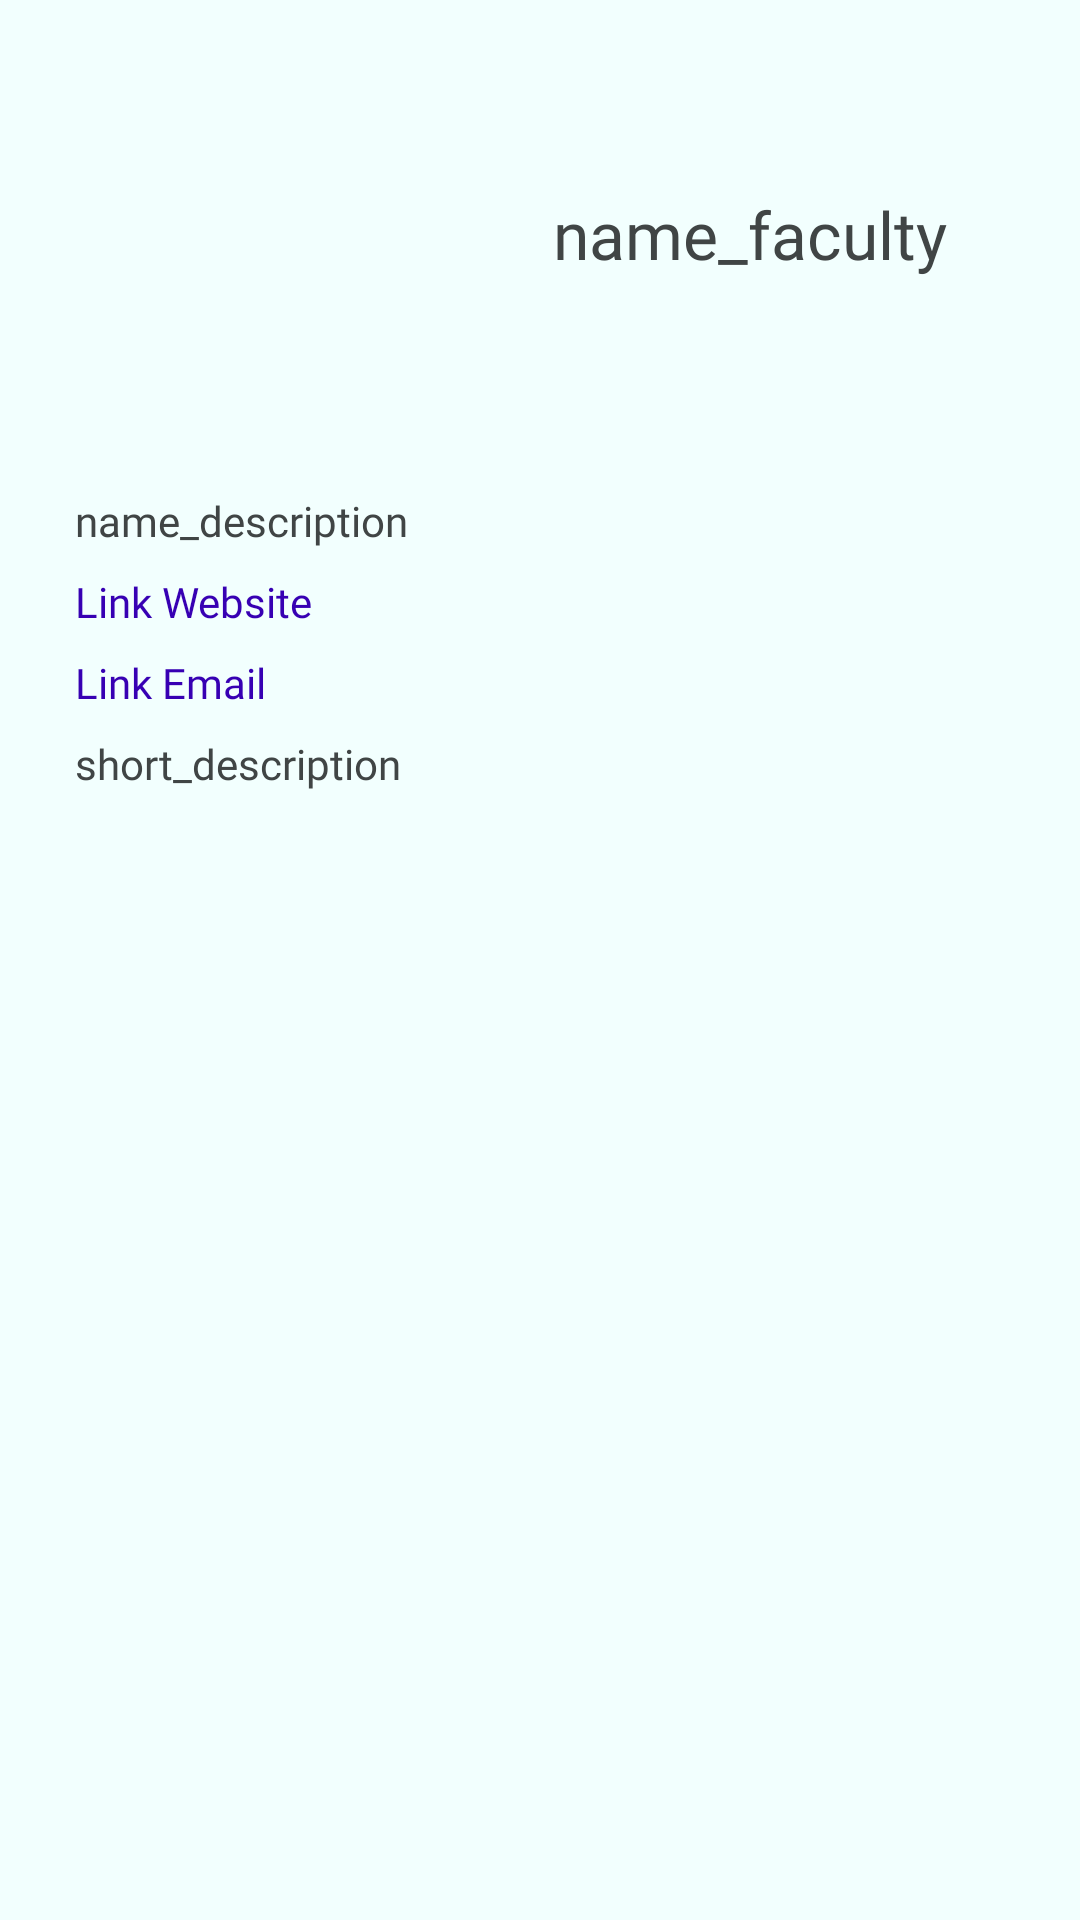

Android layout source for this screen:
<!-- AndroidManifest.xml: application theme Theme.UTSsemester5soal2 -->
<!-- res/layout/detail_fak.xml -->
<?xml version="1.0" encoding="utf-8"?>
<LinearLayout
    xmlns:android="http://schemas.android.com/apk/res/android"
    xmlns:app="http://schemas.android.com/apk/res-auto"
    xmlns:tools="http://schemas.android.com/tools"
    android:layout_width="match_parent"
    android:layout_height="match_parent"
    android:orientation="vertical">


    <ScrollView
        android:layout_width="match_parent"
        android:layout_height="match_parent"
        android:background="#F2FFFE"
        android:backgroundTint="#F2FFFE">

        <LinearLayout
            android:layout_width="match_parent"
            android:layout_height="wrap_content"
            android:orientation="vertical">

            <LinearLayout
                android:layout_width="match_parent"
                android:layout_height="120dp"
                android:layout_margin="18dp"
                android:orientation="horizontal">

                <ImageView
                    android:id="@+id/gambar_detail"
                    android:layout_width="140dp"
                    android:layout_height="120dp"
                    app:srcCompat="@drawable/logoupnbaru" />

                <TextView
                    android:id="@+id/nama_detail"
                    android:layout_width="match_parent"
                    android:layout_height="wrap_content"
                    android:layout_gravity="center_horizontal|center_vertical"
                    android:fontFamily="@font/comfortaa_bold"
                    android:gravity="center"
                    android:text="name_faculty"
                    android:textColor="#404545"
                    android:textSize="22sp" />
            </LinearLayout>

            <TextView
                android:id="@+id/deskripsi_detail"
                android:layout_width="match_parent"
                android:layout_height="wrap_content"
                android:layout_marginLeft="25dp"
                android:layout_marginTop="8dp"
                android:layout_marginRight="25dp"
                android:fontFamily="@font/comfortaa"
                android:text="name_description"
                android:textAlignment="textStart"
                android:textColor="#404545"
                android:textSize="14sp" />

            <TextView
                android:id="@+id/web"
                android:layout_width="match_parent"
                android:layout_height="wrap_content"
                android:layout_marginLeft="25dp"
                android:layout_marginTop="8dp"
                android:layout_marginRight="25dp"
                android:fontFamily="@font/comfortaa"
                android:text="Link Website"
                android:textColor="@color/purple_700"
                android:textSize="14sp" />

            <TextView
                android:id="@+id/email"
                android:layout_width="match_parent"
                android:layout_height="wrap_content"
                android:layout_marginLeft="25dp"
                android:layout_marginTop="8dp"
                android:layout_marginRight="25dp"
                android:fontFamily="@font/comfortaa"
                android:text="Link Email"
                android:textColor="@color/purple_700"
                android:textSize="14sp" />

            <TextView
                android:id="@+id/deskripsipendek_detail"
                android:layout_width="match_parent"
                android:layout_height="wrap_content"
                android:layout_marginLeft="25dp"
                android:layout_marginTop="8dp"
                android:layout_marginRight="25dp"
                android:fontFamily="@font/comfortaa"
                android:text="short_description"
                android:textColor="#404545"
                android:textSize="14sp" />

        </LinearLayout>
    </ScrollView>

</LinearLayout>
<!-- resources referenced by this layout -->
<resources>
  <style name="Theme.UTSsemester5soal2" parent="Theme.MaterialComponents.DayNight.DarkActionBar">
          
          <item name="colorPrimary">@color/purple_500</item>
          <item name="colorPrimaryVariant">@color/purple_700</item>
          <item name="colorOnPrimary">@color/white</item>
          
          <item name="colorSecondary">@color/teal_200</item>
          <item name="colorSecondaryVariant">@color/teal_700</item>
          <item name="colorOnSecondary">@color/black</item>
          
          <item name="android:statusBarColor" tools:targetApi="l">?attr/colorPrimaryVariant</item>
          
      </style>
  <!-- not gathered from this repository: default colours our renderer supplied (Android Studio template values) -->
  <color name="purple_500">#FF6200EE</color>
  <color name="purple_700">#FF3700B3</color>
  <color name="teal_200">#FF03DAC5</color>
  <color name="teal_700">#FF018786</color>
  <color name="black">#FF000000</color>
  <color name="white">#FFFFFFFF</color>
</resources>
